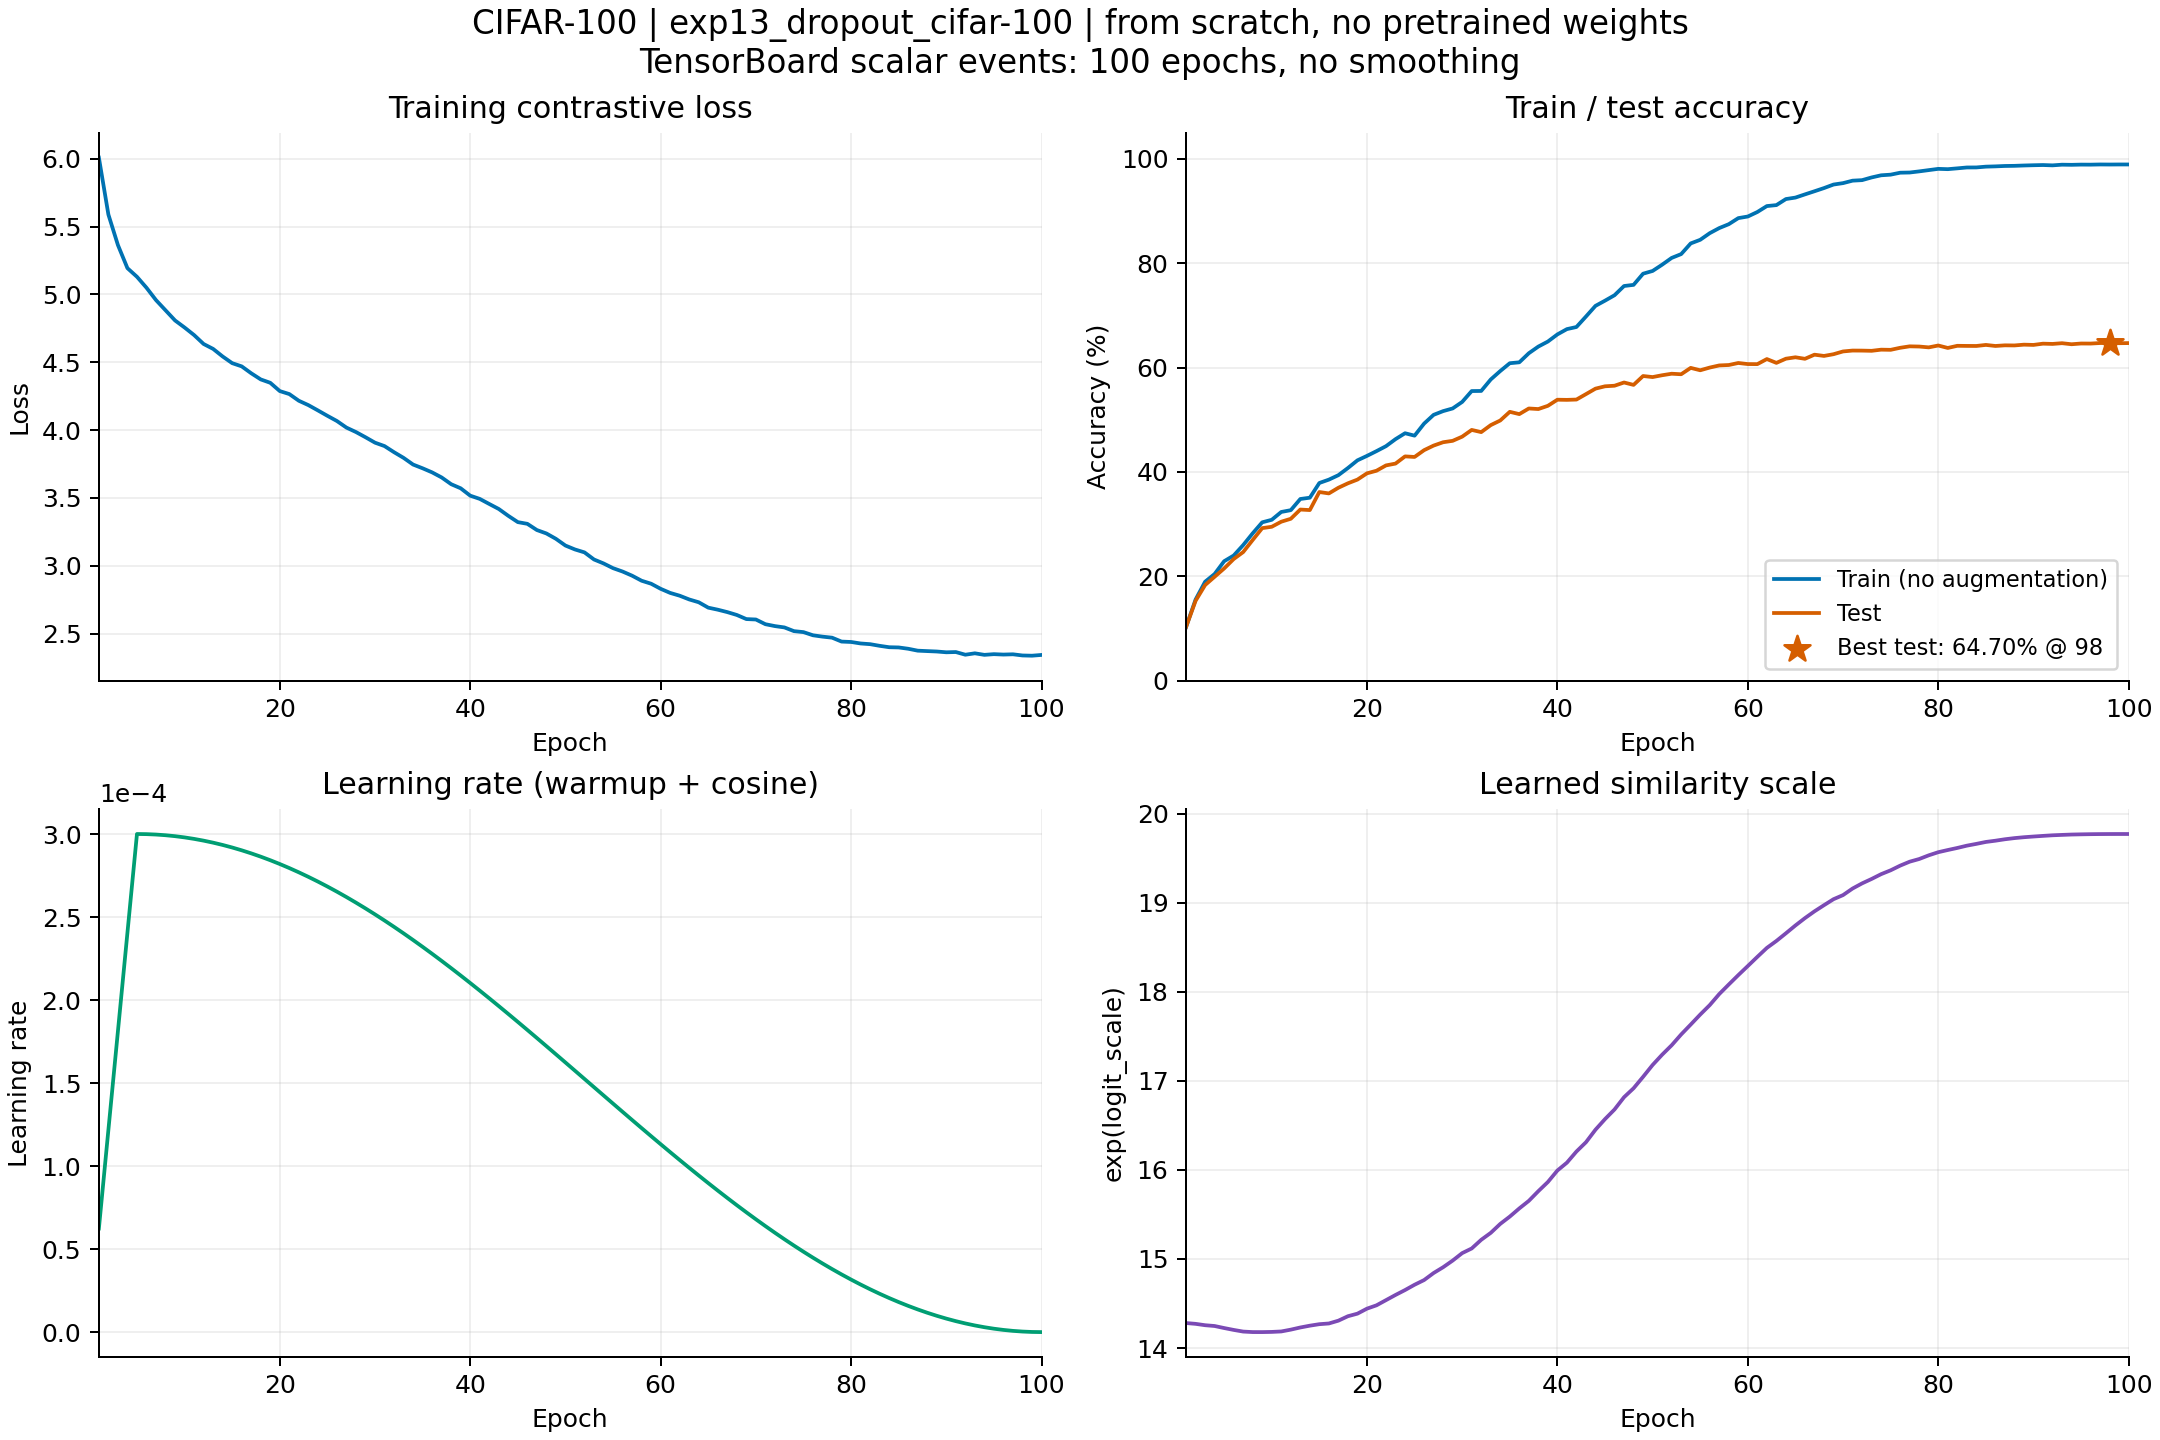

Values plotted in this chart, from the file beside it:
epoch, wall_time, train/loss, train/accuracy, eval/accuracy, train/lr, train/logit_scale
1, 1792341721, 6.008, 0.1026, 0.1027, 6.240000220714137e-05, 14.28
2, 1792341820, 5.588, 0.1553, 0.1528, 0.0001218, 14.27
3, 1792341910, 5.363, 0.1895, 0.1831, 0.0001812, 14.26
4, 1792342003, 5.193, 0.2043, 0.199, 0.0002406, 14.25
5, 1792342092, 5.13, 0.2288, 0.2149, 0.0003, 14.22
6, 1792342190, 5.049, 0.2397, 0.2329, 0.0002999, 14.2
7, 1792342278, 4.958, 0.2597, 0.2463, 0.0002997, 14.18
8, 1792342379, 4.883, 0.2823, 0.2695, 0.0002993, 14.18
9, 1792342470, 4.808, 0.3033, 0.2922, 0.0002987, 14.18
10, 1792342625, 4.756, 0.3082, 0.2948, 0.000298, 14.18
11, 1792342782, 4.7, 0.3232, 0.3045, 0.0002971, 14.19
12, 1792342894, 4.634, 0.3266, 0.3101, 0.000296, 14.21
13, 1792343013, 4.598, 0.348, 0.3278, 0.0002948, 14.23
14, 1792343112, 4.542, 0.3505, 0.3268, 0.0002934, 14.25
15, 1792343207, 4.493, 0.3787, 0.3614, 0.0002919, 14.27
16, 1792343301, 4.47, 0.3851, 0.3587, 0.0002902, 14.28
17, 1792343391, 4.419, 0.3937, 0.3696, 0.0002883, 14.31
18, 1792343486, 4.373, 0.4074, 0.3781, 0.0002864, 14.36
19, 1792343586, 4.349, 0.4221, 0.3852, 0.0002842, 14.39
20, 1792343679, 4.288, 0.4306, 0.3972, 0.0002819, 14.44
21, 1792343781, 4.265, 0.4397, 0.4022, 0.0002795, 14.48
22, 1792343880, 4.216, 0.4493, 0.4124, 0.0002769, 14.54
23, 1792343979, 4.184, 0.4627, 0.4159, 0.0002742, 14.6
24, 1792344080, 4.145, 0.4741, 0.4297, 0.0002714, 14.65
25, 1792344175, 4.105, 0.4694, 0.4286, 0.0002684, 14.71
26, 1792344266, 4.067, 0.4925, 0.4416, 0.0002653, 14.76
27, 1792344359, 4.018, 0.5093, 0.4504, 0.000262, 14.84
28, 1792344454, 3.986, 0.5164, 0.4568, 0.0002587, 14.91
29, 1792344551, 3.947, 0.5216, 0.4595, 0.0002552, 14.98
30, 1792344646, 3.907, 0.5341, 0.4675, 0.0002516, 15.07
31, 1792344744, 3.882, 0.5549, 0.4804, 0.0002479, 15.12
32, 1792344840, 3.837, 0.5551, 0.4762, 0.0002441, 15.22
33, 1792344927, 3.795, 0.5771, 0.4896, 0.0002402, 15.29
34, 1792345018, 3.746, 0.5933, 0.4985, 0.0002361, 15.39
35, 1792345114, 3.719, 0.6082, 0.5151, 0.000232, 15.48
36, 1792345209, 3.688, 0.61, 0.5107, 0.0002278, 15.57
37, 1792345295, 3.651, 0.6274, 0.5215, 0.0002236, 15.65
38, 1792345384, 3.601, 0.6402, 0.5204, 0.0002192, 15.76
39, 1792345473, 3.571, 0.6498, 0.5266, 0.0002148, 15.86
40, 1792345568, 3.517, 0.6634, 0.5383, 0.0002103, 15.99
41, 1792345662, 3.493, 0.6736, 0.538, 0.0002057, 16.08
42, 1792345748, 3.456, 0.6776, 0.5386, 0.000201, 16.21
43, 1792345844, 3.419, 0.6977, 0.549, 0.0001964, 16.31
44, 1792345939, 3.368, 0.7182, 0.5595, 0.0001916, 16.45
45, 1792346030, 3.322, 0.7281, 0.564, 0.0001868, 16.57
46, 1792346125, 3.309, 0.7385, 0.5651, 0.000182, 16.68
47, 1792346217, 3.264, 0.7562, 0.5713, 0.0001771, 16.82
48, 1792346310, 3.238, 0.7584, 0.5667, 0.0001722, 16.92
49, 1792346394, 3.199, 0.7798, 0.5837, 0.0001673, 17.04
50, 1792346484, 3.149, 0.7851, 0.5817, 0.0001624, 17.18
51, 1792346569, 3.121, 0.797, 0.5852, 0.0001574, 17.29
52, 1792346660, 3.099, 0.81, 0.5881, 0.0001525, 17.4
53, 1792346750, 3.047, 0.8174, 0.5871, 0.0001475, 17.52
54, 1792346837, 3.018, 0.8378, 0.5993, 0.0001426, 17.63
55, 1792346929, 2.983, 0.8447, 0.5947, 0.0001376, 17.74
56, 1792347013, 2.958, 0.8575, 0.5999, 0.0001327, 17.85
57, 1792347106, 2.927, 0.8672, 0.604, 0.0001278, 17.97
58, 1792347198, 2.89, 0.8747, 0.6048, 0.0001229, 18.08
59, 1792347294, 2.868, 0.8863, 0.6087, 0.000118, 18.19
60, 1792347391, 2.831, 0.8894, 0.6066, 0.0001132, 18.29
... 40 more rows
